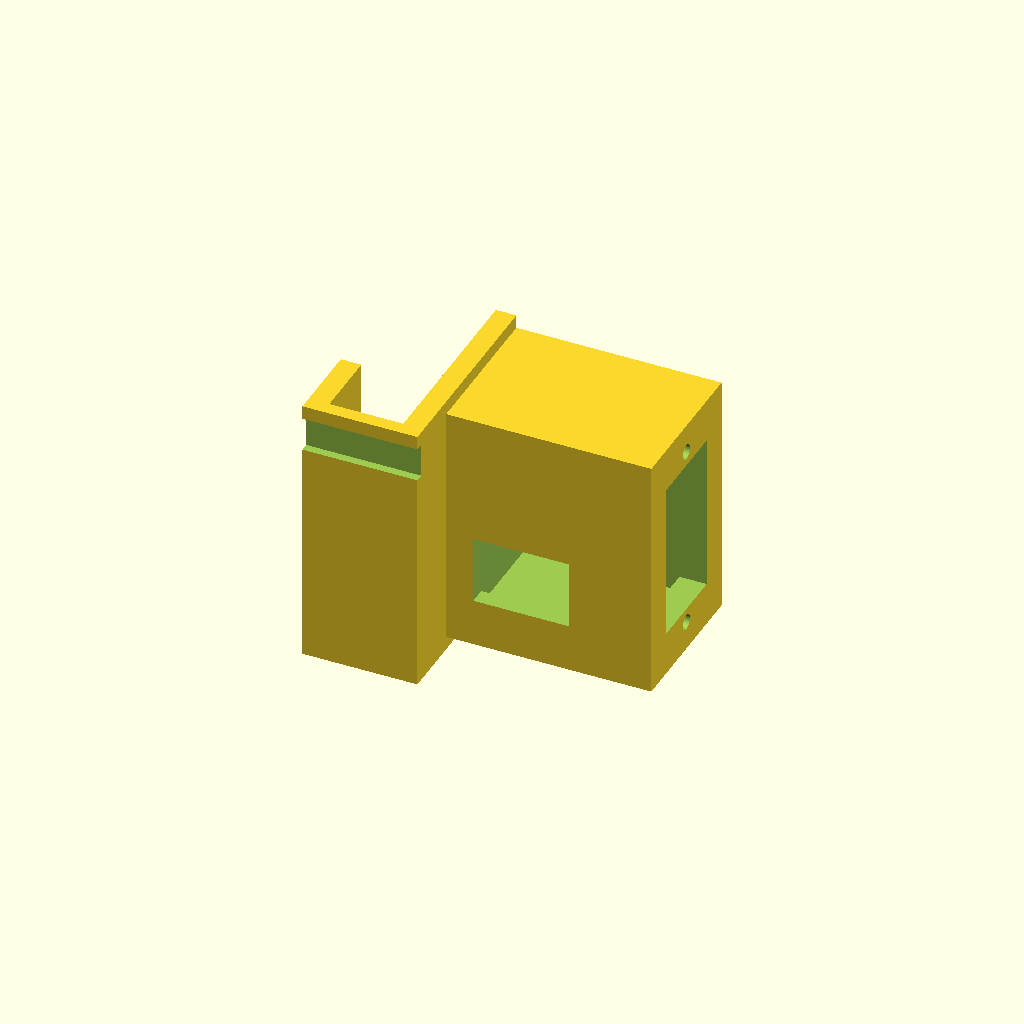
Cell 1 — every parameter at its default value.
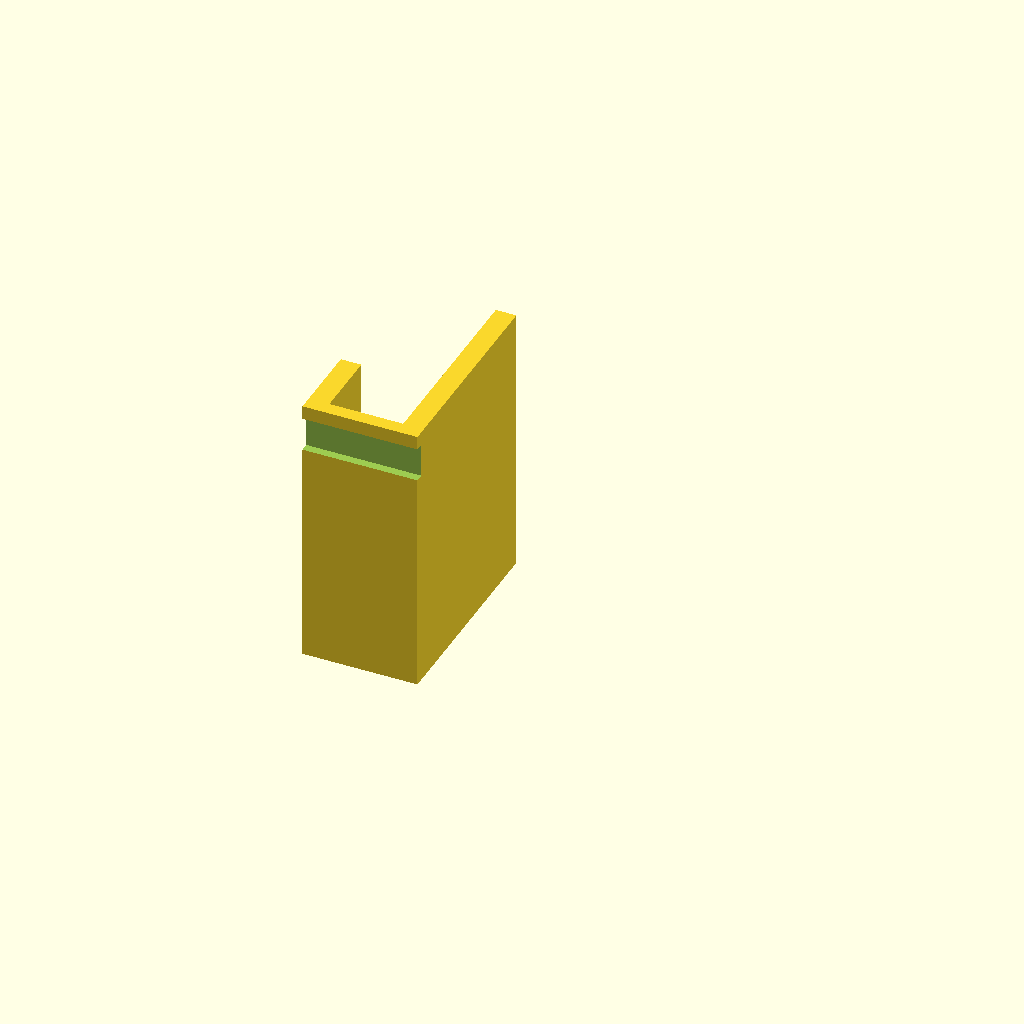
Cell 2: part = "fit_check" (everything else at default).
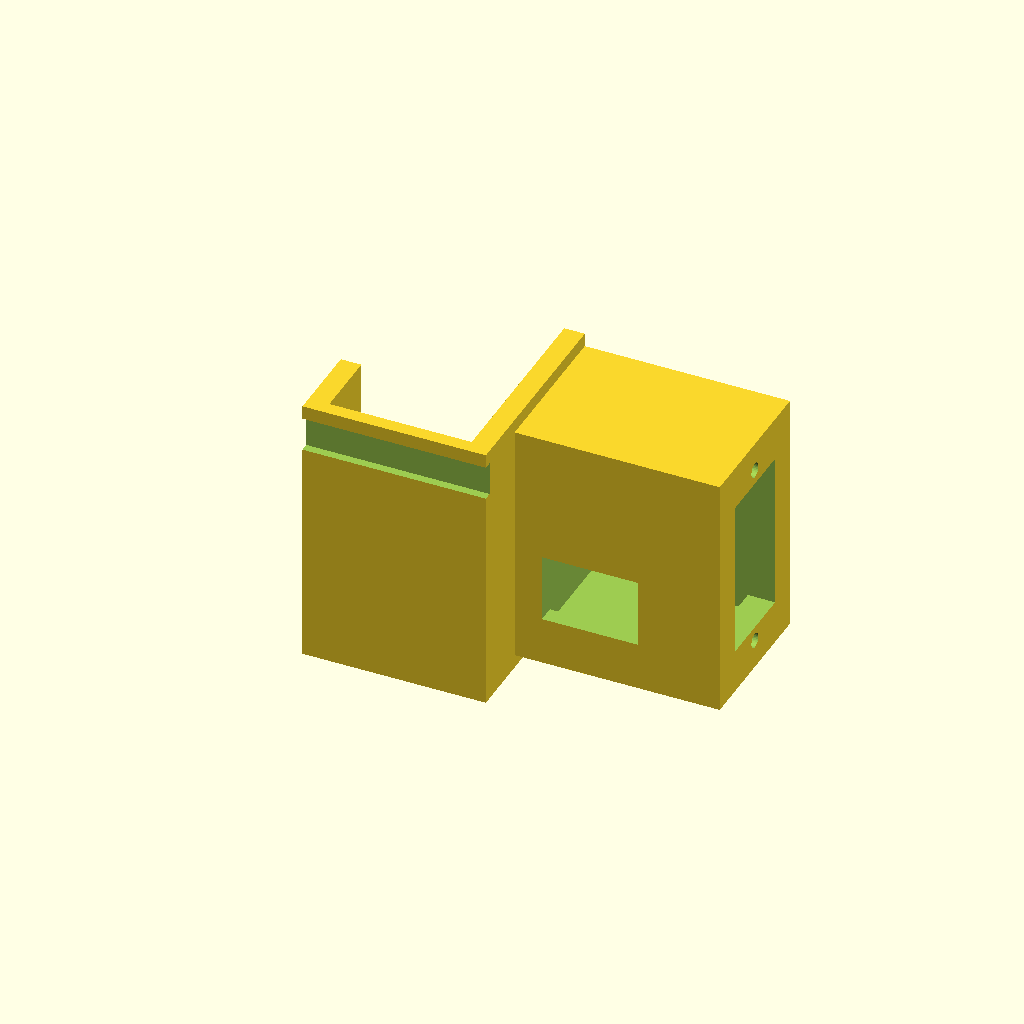
Cell 3 — rim_thickness set to 20, the other parameters unchanged.
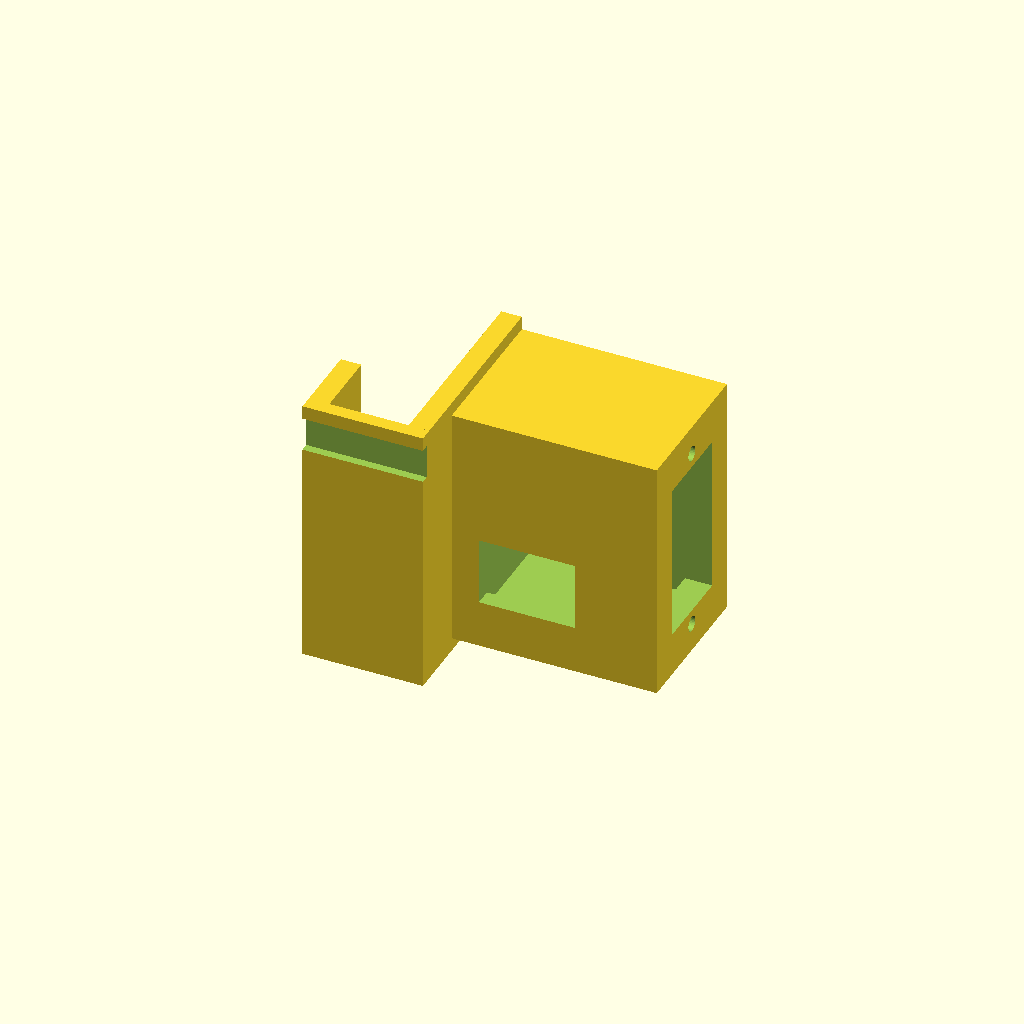
Cell 4: rim_clearance = 1.6 (everything else at default).
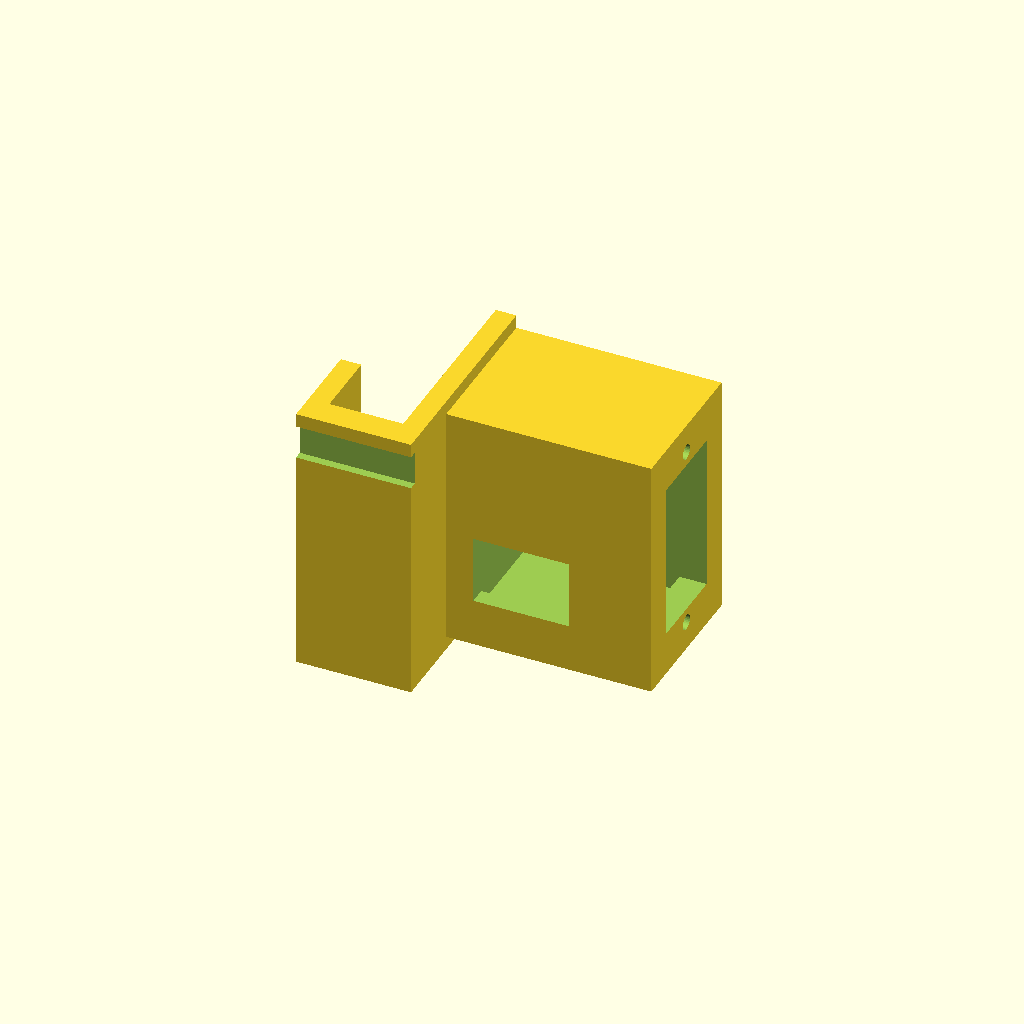
Cell 5: the same model with bridge_thickness = 4.
All cells are drawn from one camera (rotation 55°, 0°, 25°, orthographic, colour scheme Cornfield), so only the parameter changes between them.
Source of the model, 3d/MG90S-tank-clip.scad:
// MG90S toilet-tank rim clip. Dimensions in mm.
// The black-box side (positive X) faces into the tank.
// Z = 0 is the highest point of the bare ceramic rim.
// F6, then File > Export > Export as STL.

/* [Print] */
part = "bracket"; // [bracket:Complete bracket,fit_check:Clip only]

// Measure the widest part of the ceramic rim over the depth of the clip.
rim_thickness = 10;
rim_clearance = 0.8;
// Available vertical space above the rim under the lid.
bridge_thickness = 2;
// Upper cable recess. Check it against the actual wire bundle.
cable_width = 5;
cable_recess_depth = 1.2;

/* [Servo mount] */
// Distance from the rim to the center of the servo mounting face.
servo_drop = 18;
servo_body_length = 22.5;
servo_body_width = 12;
servo_body_clearance = 0.7;
// Measure center to center on your MG90S mounting ears.
screw_pitch = 27.5;
screw_diameter = 2.2;
// Internal depth behind the mounting face, including wire bend space.
pocket_depth = 26;

/* [Hidden] */
eps = 0.02;
clip_width = 40;
leg_wall = 3;
outside_drop = 10;
box_height = 22;
box_width = 36;
box_wall = 2.5;
face_thickness = 4;
inside_drop = servo_drop + box_height / 2;
rim_gap = rim_thickness + rim_clearance;
box_bottom = -inside_drop;
box_left = rim_gap + leg_wall - eps;
mount_x = box_left + pocket_depth;
cable_y = clip_width / 2 - cable_width - 2;
opening_length = servo_body_length + servo_body_clearance;
opening_width = servo_body_width + servo_body_clearance;

assert(bridge_thickness - cable_recess_depth >= 0.8,
       "Leave at least 0.8 mm of material below the cable recess.");
assert(servo_drop - box_height / 2 >= 3,
       "Keep the servo pocket below the rim.");
assert(screw_pitch - screw_diameter > opening_length &&
       screw_pitch + screw_diameter < box_width,
       "Check the servo opening and mounting hole dimensions.");

module rim_clip() {
    difference() {
        union() {
            translate([-leg_wall, -clip_width / 2, 0])
                cube([rim_gap + 2 * leg_wall, clip_width, bridge_thickness]);
            translate([-leg_wall, -clip_width / 2, -outside_drop])
                cube([leg_wall, clip_width, outside_drop + eps]);
            translate([rim_gap, -clip_width / 2, -inside_drop])
                cube([leg_wall, clip_width, inside_drop + eps]);
        }
        translate([-leg_wall - eps, cable_y,
                   bridge_thickness - cable_recess_depth])
            cube([rim_gap + 2 * leg_wall + 2 * eps, cable_width,
                  cable_recess_depth + eps]);
    }
}

module servo_pocket() {
    difference() {
        translate([box_left, -box_width / 2, box_bottom])
            cube([pocket_depth + face_thickness, box_width, box_height]);

        // Pocket behind the screw plate.
        translate([box_left + box_wall, -box_width / 2 + box_wall,
                   box_bottom + box_wall])
            cube([pocket_depth - box_wall + eps, box_width - 2 * box_wall,
                  box_height - 2 * box_wall]);

        // Insert the servo body from inside the tank, horn facing inward.
        translate([mount_x - eps, -opening_length / 2,
                   -servo_drop - opening_width / 2])
            cube([face_thickness + 2 * eps, opening_length, opening_width]);

        for (y = [-screw_pitch / 2, screw_pitch / 2])
            translate([mount_x - eps, y, -servo_drop])
                rotate([0, 90, 0])
                    cylinder(h = face_thickness + 2 * eps,
                             d = screw_diameter, $fn = 32);

        // Feed the plug through the pocket roof before seating the servo.
        translate([box_left + 4, -11, box_bottom + box_height - box_wall - eps])
            cube([14, 10, box_wall + 2 * eps]);

        // Drain a splash or condensation from the pocket.
        translate([box_left + 5, 0, box_bottom - eps])
            cylinder(h = box_wall + 2 * eps, d = 3, $fn = 24);
    }
}

// Rotate onto a side so the U-shaped clip prints in the XY plane.
translate([0, 0, clip_width / 2])
    rotate([90, 0, 0])
        union() {
            rim_clip();
            if (part == "bracket")
                servo_pocket();
        }
Customizer parameters (derived from the source; name, type, default, range or options):
part: string, default "bracket", options "bracket", "fit_check"
rim_thickness: number, default 10
rim_clearance: number, default 0.8
bridge_thickness: number, default 2
cable_width: number, default 5
cable_recess_depth: number, default 1.2
servo_drop: number, default 18
servo_body_length: number, default 22.5
servo_body_width: number, default 12
servo_body_clearance: number, default 0.7
screw_pitch: number, default 27.5
screw_diameter: number, default 2.2
pocket_depth: number, default 26
